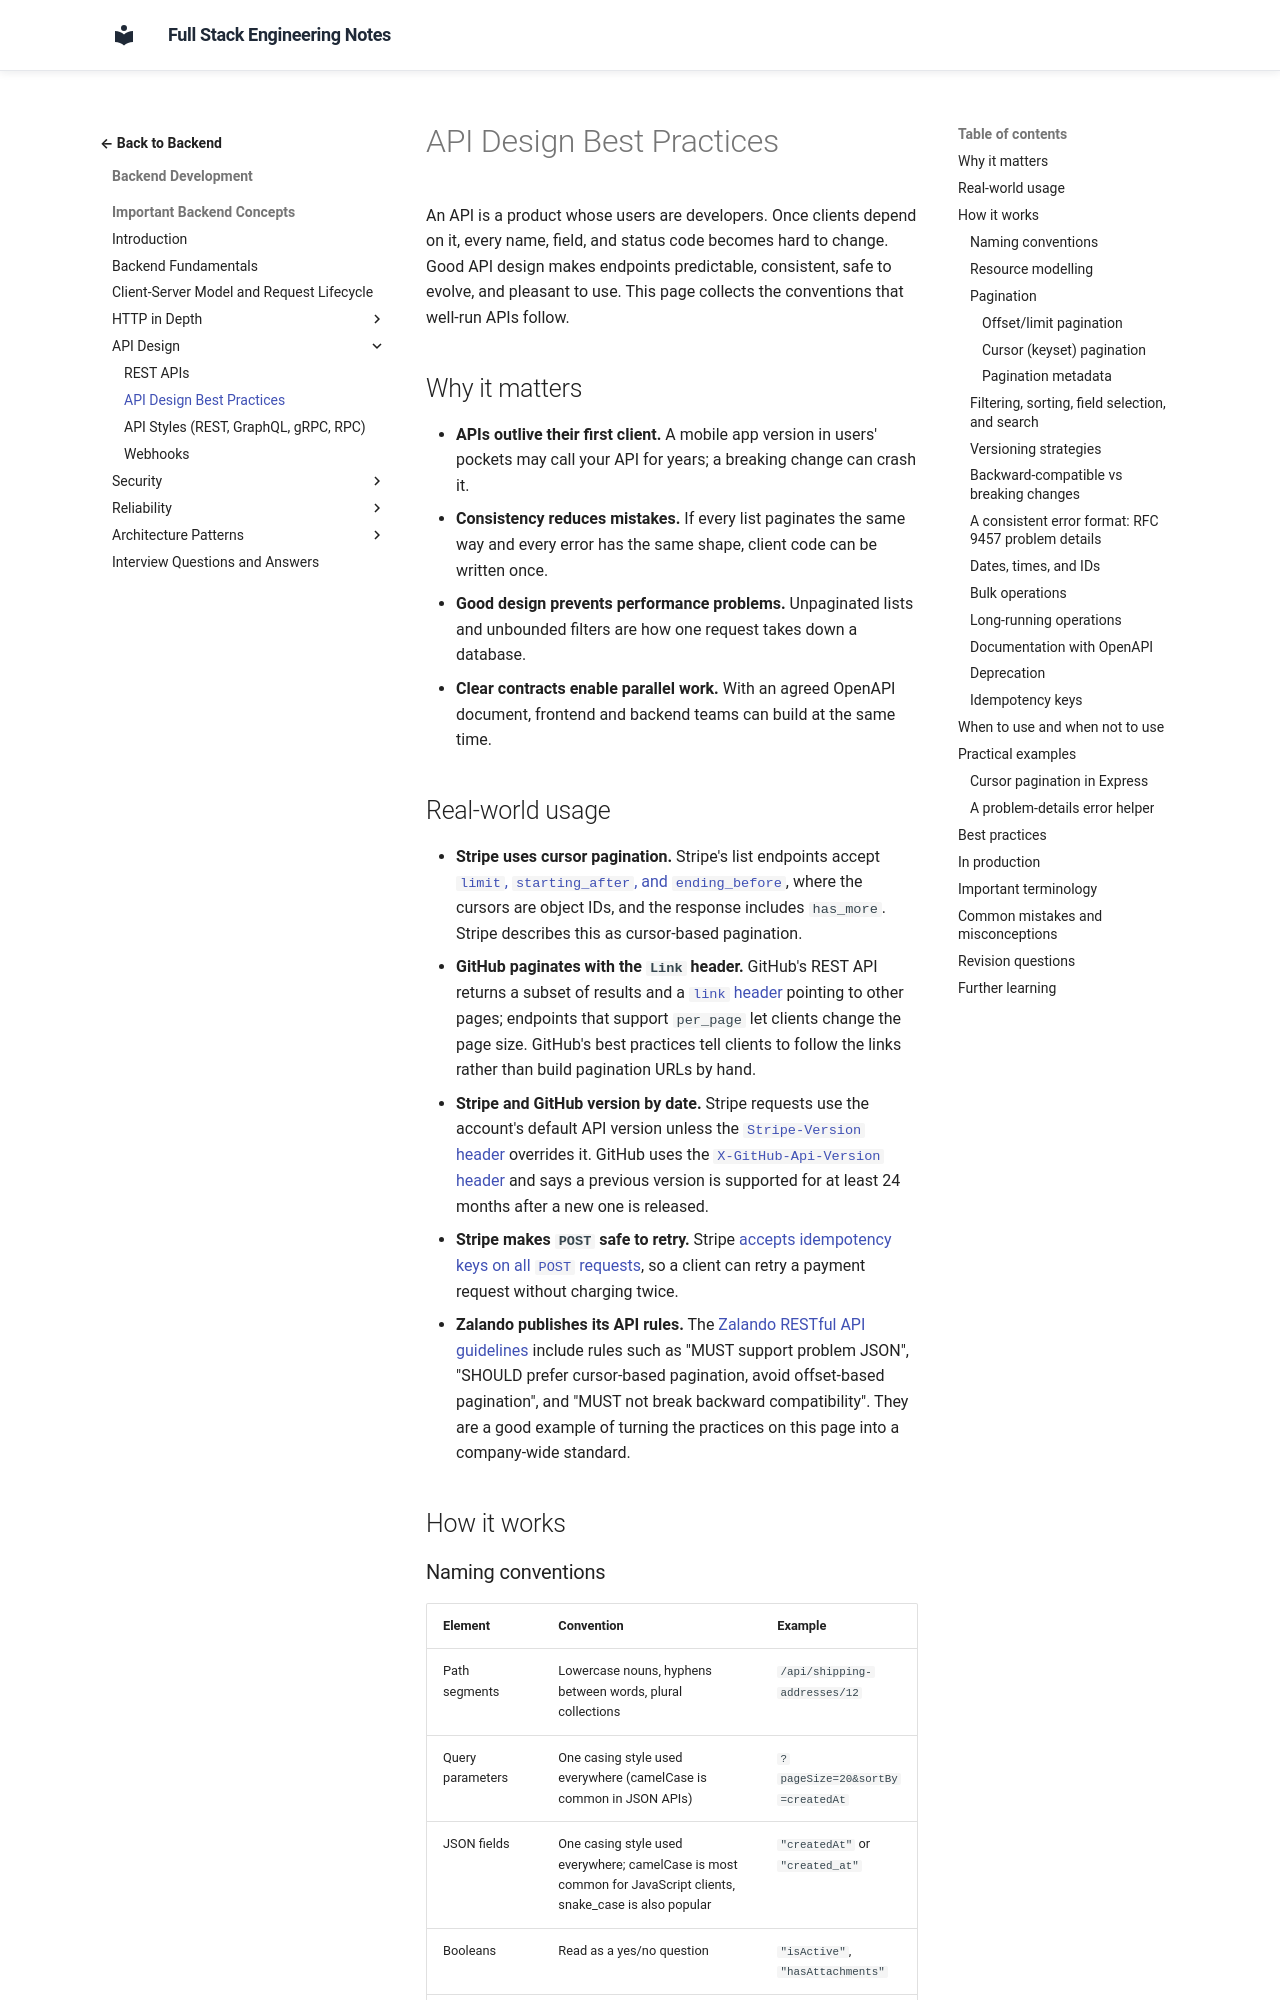

repository: murthy-satti/fullstack-notes · page: 03-backend-development/backend-concepts/api-design-best-practices/index.html · generator: mkdocs

# API Design Best Practices

An API is a product whose users are developers. Once clients depend on it,
every name, field, and status code becomes hard to change. Good API design
makes endpoints predictable, consistent, safe to evolve, and pleasant to use.
This page collects the conventions that well-run APIs follow.

## Why it matters

- **APIs outlive their first client.** A mobile app version in users' pockets
  may call your API for years; a breaking change can crash it.
- **Consistency reduces mistakes.** If every list paginates the same way and
  every error has the same shape, client code can be written once.
- **Good design prevents performance problems.** Unpaginated lists and
  unbounded filters are how one request takes down a database.
- **Clear contracts enable parallel work.** With an agreed OpenAPI document,
  frontend and backend teams can build at the same time.

## Real-world usage

- **Stripe uses cursor pagination.** Stripe's list endpoints accept
  [`limit`, `starting_after`, and `ending_before`](https://docs.stripe.com/api/pagination),
  where the cursors are object IDs, and the response includes `has_more`.
  Stripe describes this as cursor-based pagination.
- **GitHub paginates with the `Link` header.** GitHub's REST API returns a
  subset of results and a
  [`link` header](https://docs.github.com/en/rest/using-the-rest-api/using-pagination-in-the-rest-api)
  pointing to other pages; endpoints that support `per_page` let clients
  change the page size. GitHub's best practices tell clients to follow the
  links rather than build pagination URLs by hand.
- **Stripe and GitHub version by date.** Stripe requests use the account's
  default API version unless the
  [`Stripe-Version` header](https://docs.stripe.com/api/versioning)
  overrides it. GitHub uses the
  [`X-GitHub-Api-Version` header](https://docs.github.com/en/rest/about-the-rest-api/api-versions)
  and says a previous version is supported for at least 24 months after a
  new one is released.
- **Stripe makes `POST` safe to retry.** Stripe
  [accepts idempotency keys on all `POST` requests](https://docs.stripe.com/api/idempotent_requests),
  so a client can retry a payment request without charging twice.
- **Zalando publishes its API rules.** The
  [Zalando RESTful API guidelines](https://opensource.zalando.com/restful-api-guidelines/)
  include rules such as "MUST support problem JSON", "SHOULD prefer
  cursor-based pagination, avoid offset-based pagination", and "MUST not
  break backward compatibility". They are a good example of turning the
  practices on this page into a company-wide standard.

## How it works
